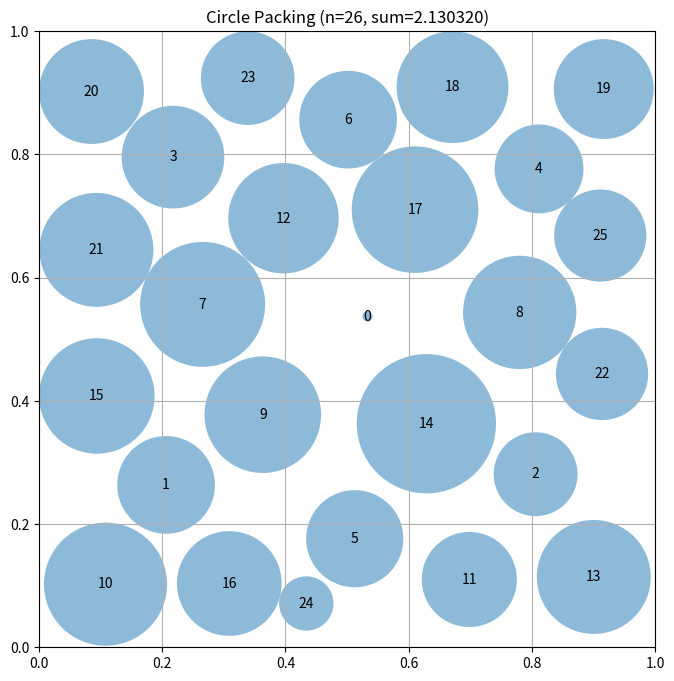

Python code for this plot:
# EVOLVE-BLOCK-START
"""Multi-start greedy circle packing with local optimization for n=26 circles"""
import numpy as np


def compute_radius_at_position(x, y, idx, existing_centers):
    """
    Compute the maximum radius for a circle at position (x, y)
    given existing circles.
    """
    # Distance to borders
    radius = min(x, y, 1 - x, 1 - y)
    
    # Distance to existing circles
    for j in range(len(existing_centers)):
        cx, cy = existing_centers[j]
        dist = np.sqrt((x - cx) ** 2 + (y - cy) ** 2)
        # Conservative estimate: assume equal radii
        radius = min(radius, dist / 2)
    
    return radius


def compute_max_radii(centers):
    """
    Compute the maximum possible radii for each circle position
    such that they don't overlap and stay within the unit square.

    Args:
        centers: np.array of shape (n, 2) with (x, y) coordinates

    Returns:
        np.array of shape (n) with radius of each circle
    """
    n = centers.shape[0]
    
    # Initialize radii from border distances only
    radii = np.zeros(n)
    for i in range(n):
        x, y = centers[i]
        radii[i] = min(x, y, 1 - x, 1 - y)
    
    # For each pair, if they overlap, adjust both radii
    for iteration in range(50):  # Multiple passes
        for i in range(n):
            for j in range(i + 1, n):
                dist = np.sqrt(np.sum((centers[i] - centers[j]) ** 2))
                
                # If radii would cause overlap
                if radii[i] + radii[j] > dist:
                    # Reduce both radii proportionally
                    total = radii[i] + radii[j]
                    if total > 0:
                        scale = dist / total
                        radii[i] = radii[i] * scale
                        radii[j] = radii[j] * scale
        
        # Re-check border constraints
        for i in range(n):
            x, y = centers[i]
            border_radius = min(x, y, 1 - x, 1 - y)
            if radii[i] > border_radius:
                radii[i] = border_radius
    
    # Ensure minimum positive radius
    radii = np.maximum(radii, 0.001)
    
    return radii

def compute_radius_at_position(x, y, idx, existing_centers):
    """
    Compute the maximum radius for a circle at position (x, y)
    given existing circles.
    """
    # Distance to borders
    radius = min(x, y, 1 - x, 1 - y)
    
    # Distance to existing circles
    for j in range(len(existing_centers)):
        cx, cy = existing_centers[j]
        dist = np.sqrt((x - cx) ** 2 + (y - cy) ** 2)
        # Conservative estimate: assume equal radii
        radius = min(radius, dist / 2)
    
    return radius


def optimize_centers(centers, max_iterations=80):
    """
    Local optimization: try small perturbations to improve the sum of radii.
    Uses multi-resolution optimization.
    """
    best_centers = centers.copy()
    best_score = compute_max_radii(best_centers).sum()
    
    # Multi-resolution optimization
    for step in [0.025, 0.012, 0.005]:
        for iteration in range(max_iterations):
            improved = False
            for i in range(len(centers)):
                for dx in [-step, 0, step]:
                    for dy in [-step, 0, step]:
                        if dx == 0 and dy == 0:
                            continue
                        new_centers = centers.copy()
                        new_centers[i] = [max(0.01, min(0.99, new_centers[i][0] + dx)),
                                          max(0.01, min(0.99, new_centers[i][1] + dy))]
                        new_score = compute_max_radii(new_centers).sum()
                        if new_score > best_score:
                            best_score = new_score
                            best_centers = new_centers.copy()
                            improved = True
            centers = best_centers
            if not improved:
                break
    
    return best_centers


def construct_packing():
    """
    Multi-start greedy circle packing with local optimization for n=26 circles
    """
    n = 26
    
    best_centers = None
    best_sum_radii = 0
    
    # Try multiple random starts
    for start in range(10):
        centers = np.zeros((n, 2))
        
        # Greedy placement with more samples
        for i in range(n):
            best_pos = None
            best_radius = 0
            
            # Sample many positions
            for _ in range(300):
                # Random position
                x = np.random.uniform(0.01, 0.99)
                y = np.random.uniform(0.01, 0.99)
                
                radius = compute_radius_at_position(x, y, i, centers[:i])
                
                if radius > best_radius:
                    best_radius = radius
                    best_pos = (x, y)
            
            if best_pos is not None:
                centers[i] = best_pos
        
        # Compute maximum valid radii
        radii = compute_max_radii(centers)
        
        # Ensure no negative radii
        radii = np.maximum(radii, 0.001)
        
        sum_radii = np.sum(radii)
        
        if sum_radii > best_sum_radii:
            best_sum_radii = sum_radii
            best_centers = centers.copy()
    
    centers = best_centers
    
    # Compute maximum valid radii
    radii = compute_max_radii(centers)
    
    # Ensure no negative radii
    radii = np.maximum(radii, 0.001)
    
    sum_radii = np.sum(radii)
    
    return centers, radii, sum_radii
# EVOLVE-BLOCK-END
# This part remains fixed (not evolved)
def run_packing():
    """Run the circle packing constructor for n=26"""
    centers, radii, sum_radii = construct_packing()
    return centers, radii, sum_radii


def visualize(centers, radii):
    """
    Visualize the circle packing

    Args:
        centers: np.array of shape (n, 2) with (x, y) coordinates
        radii: np.array of shape (n) with radius of each circle
    """
    import matplotlib.pyplot as plt
    from matplotlib.patches import Circle

    fig, ax = plt.subplots(figsize=(8, 8))

    # Draw unit square
    ax.set_xlim(0, 1)
    ax.set_ylim(0, 1)
    ax.set_aspect("equal")
    ax.grid(True)

    # Draw circles
    for i, (center, radius) in enumerate(zip(centers, radii)):
        circle = Circle(center, radius, alpha=0.5)
        ax.add_patch(circle)
        ax.text(center[0], center[1], str(i), ha="center", va="center")

    plt.title(f"Circle Packing (n={len(centers)}, sum={sum(radii):.6f})")
    plt.show()


if __name__ == "__main__":
    centers, radii, sum_radii = run_packing()
    print(f"Sum of radii: {sum_radii}")
    # AlphaEvolve improved this to 2.635

    # Uncomment to visualize:
    visualize(centers, radii)
